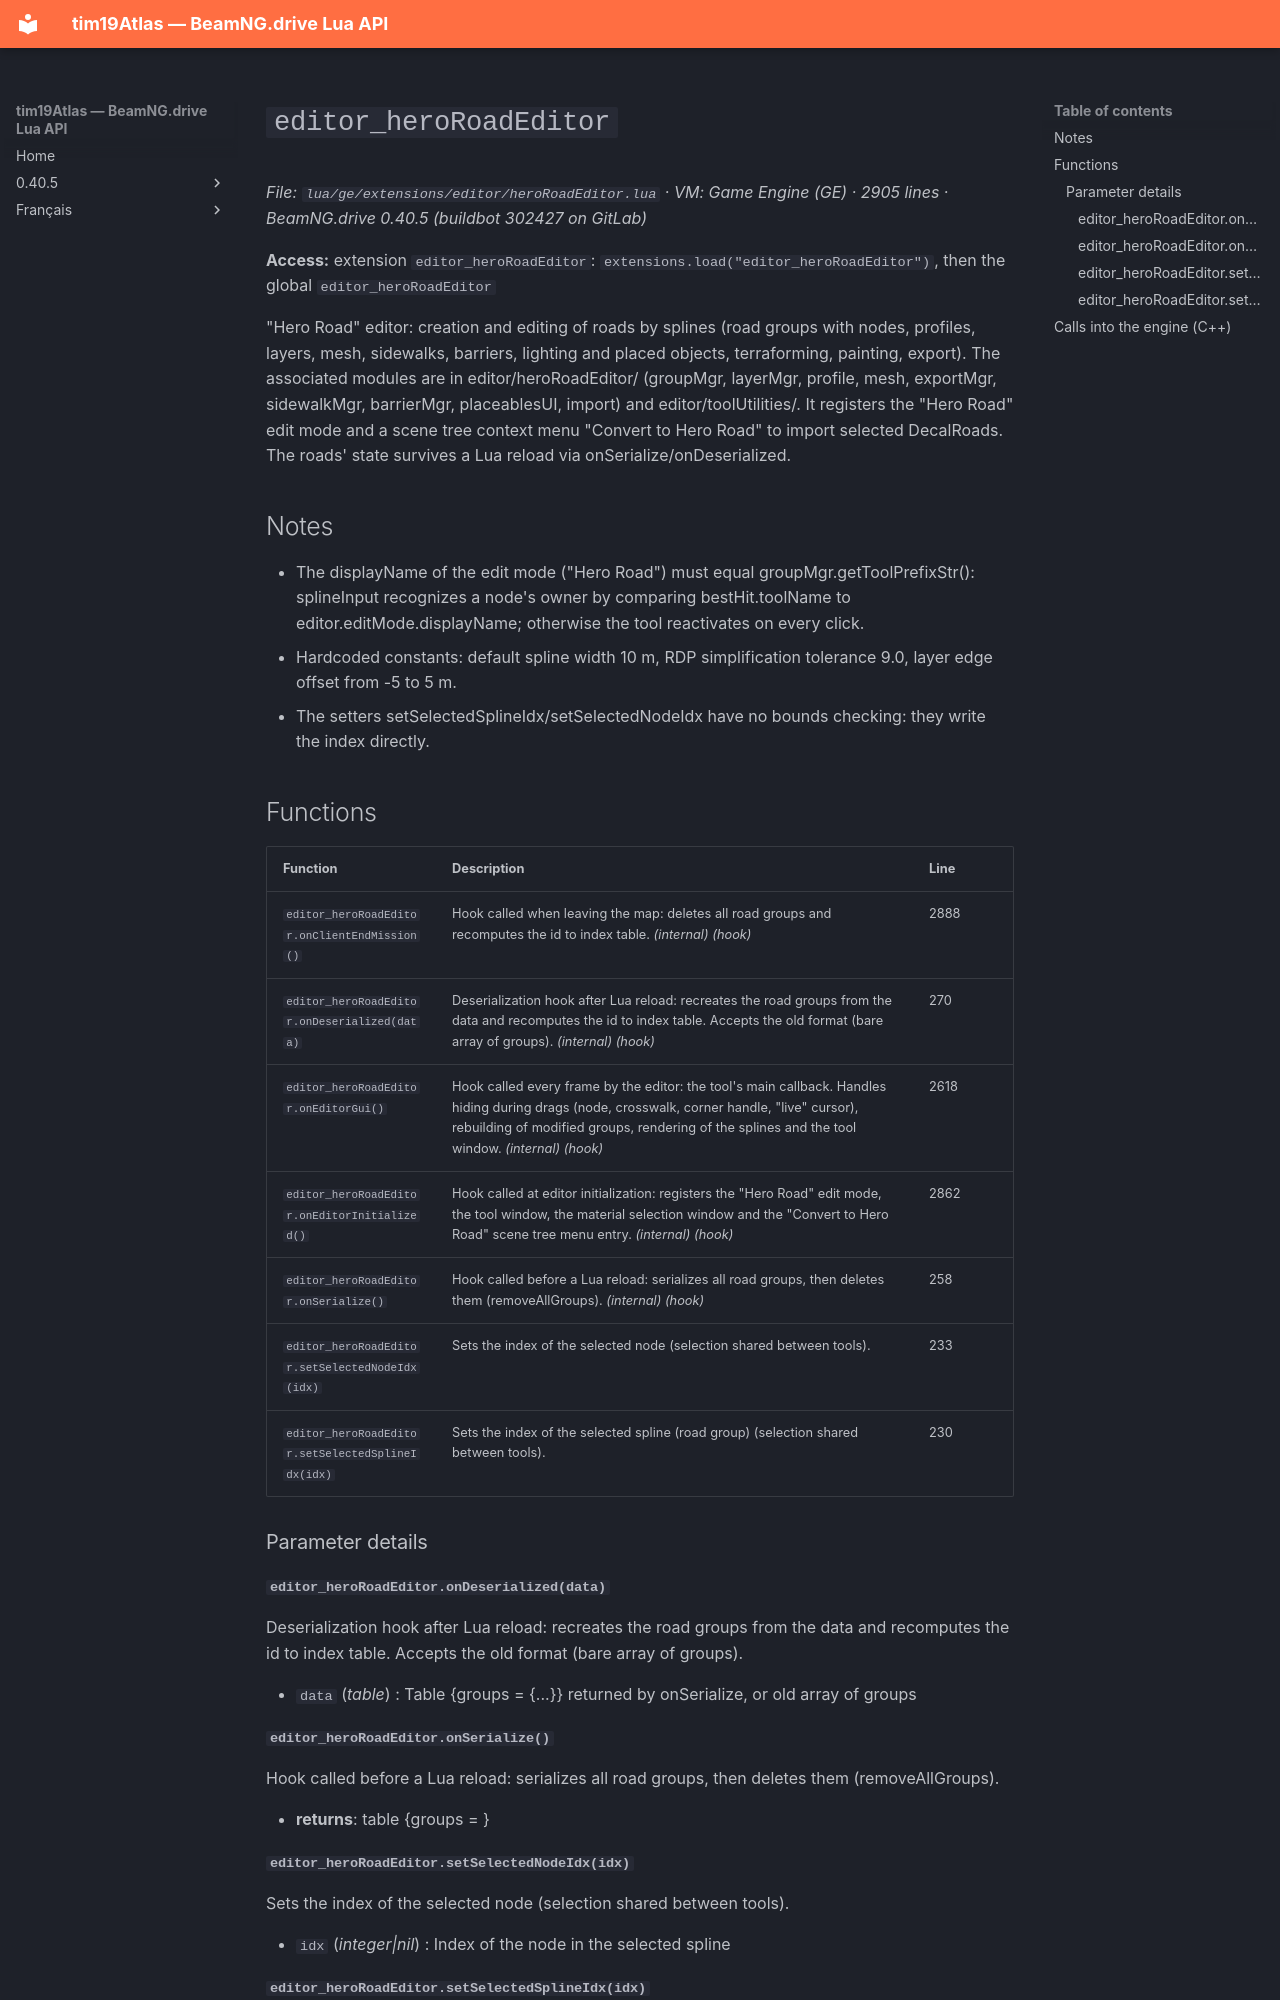

repository: Tim0219800/beamng-lua-atlas · page: 0.40.5/ge/extensions/editor/heroRoadEditor.html · generator: mkdocs

# `editor_heroRoadEditor`

*File: `lua/ge/extensions/editor/heroRoadEditor.lua` · VM: Game Engine (GE) · 2905 lines · BeamNG.drive 0.40.5 (buildbot 302427 on GitLab)*

**Access:** extension `editor_heroRoadEditor`: `extensions.load("editor_heroRoadEditor")`, then the global `editor_heroRoadEditor`

"Hero Road" editor: creation and editing of roads by splines (road groups with nodes, profiles, layers, mesh, sidewalks, barriers, lighting and placed objects, terraforming, painting, export). The associated modules are in editor/heroRoadEditor/ (groupMgr, layerMgr, profile, mesh, exportMgr, sidewalkMgr, barrierMgr, placeablesUI, import) and editor/toolUtilities/. It registers the "Hero Road" edit mode and a scene tree context menu "Convert to Hero Road" to import selected DecalRoads. The roads' state survives a Lua reload via onSerialize/onDeserialized.

## Notes

- The displayName of the edit mode ("Hero Road") must equal groupMgr.getToolPrefixStr(): splineInput recognizes a node's owner by comparing bestHit.toolName to editor.editMode.displayName; otherwise the tool reactivates on every click.
- Hardcoded constants: default spline width 10 m, RDP simplification tolerance 9.0, layer edge offset from -5 to 5 m.
- The setters setSelectedSplineIdx/setSelectedNodeIdx have no bounds checking: they write the index directly.

## Functions

| Function | Description | Line |
|---|---|---|
| `editor_heroRoadEditor.onClientEndMission()` | Hook called when leaving the map: deletes all road groups and recomputes the id to index table. *(internal)* *(hook)* | 2888 |
| `editor_heroRoadEditor.onDeserialized(data)` | Deserialization hook after Lua reload: recreates the road groups from the data and recomputes the id to index table. Accepts the old format (bare array of groups). *(internal)* *(hook)* | 270 |
| `editor_heroRoadEditor.onEditorGui()` | Hook called every frame by the editor: the tool's main callback. Handles hiding during drags (node, crosswalk, corner handle, "live" cursor), rebuilding of modified groups, rendering of the splines and the tool window. *(internal)* *(hook)* | 2618 |
| `editor_heroRoadEditor.onEditorInitialized()` | Hook called at editor initialization: registers the "Hero Road" edit mode, the tool window, the material selection window and the "Convert to Hero Road" scene tree menu entry. *(internal)* *(hook)* | 2862 |
| `editor_heroRoadEditor.onSerialize()` | Hook called before a Lua reload: serializes all road groups, then deletes them (removeAllGroups). *(internal)* *(hook)* | 258 |
| `editor_heroRoadEditor.setSelectedNodeIdx(idx)` | Sets the index of the selected node (selection shared between tools). | 233 |
| `editor_heroRoadEditor.setSelectedSplineIdx(idx)` | Sets the index of the selected spline (road group) (selection shared between tools). | 230 |

### Parameter details

#### `editor_heroRoadEditor.onDeserialized(data)`

Deserialization hook after Lua reload: recreates the road groups from the data and recomputes the id to index table. Accepts the old format (bare array of groups).

- `data` (*table*) : Table {groups = {...}} returned by onSerialize, or old array of groups
